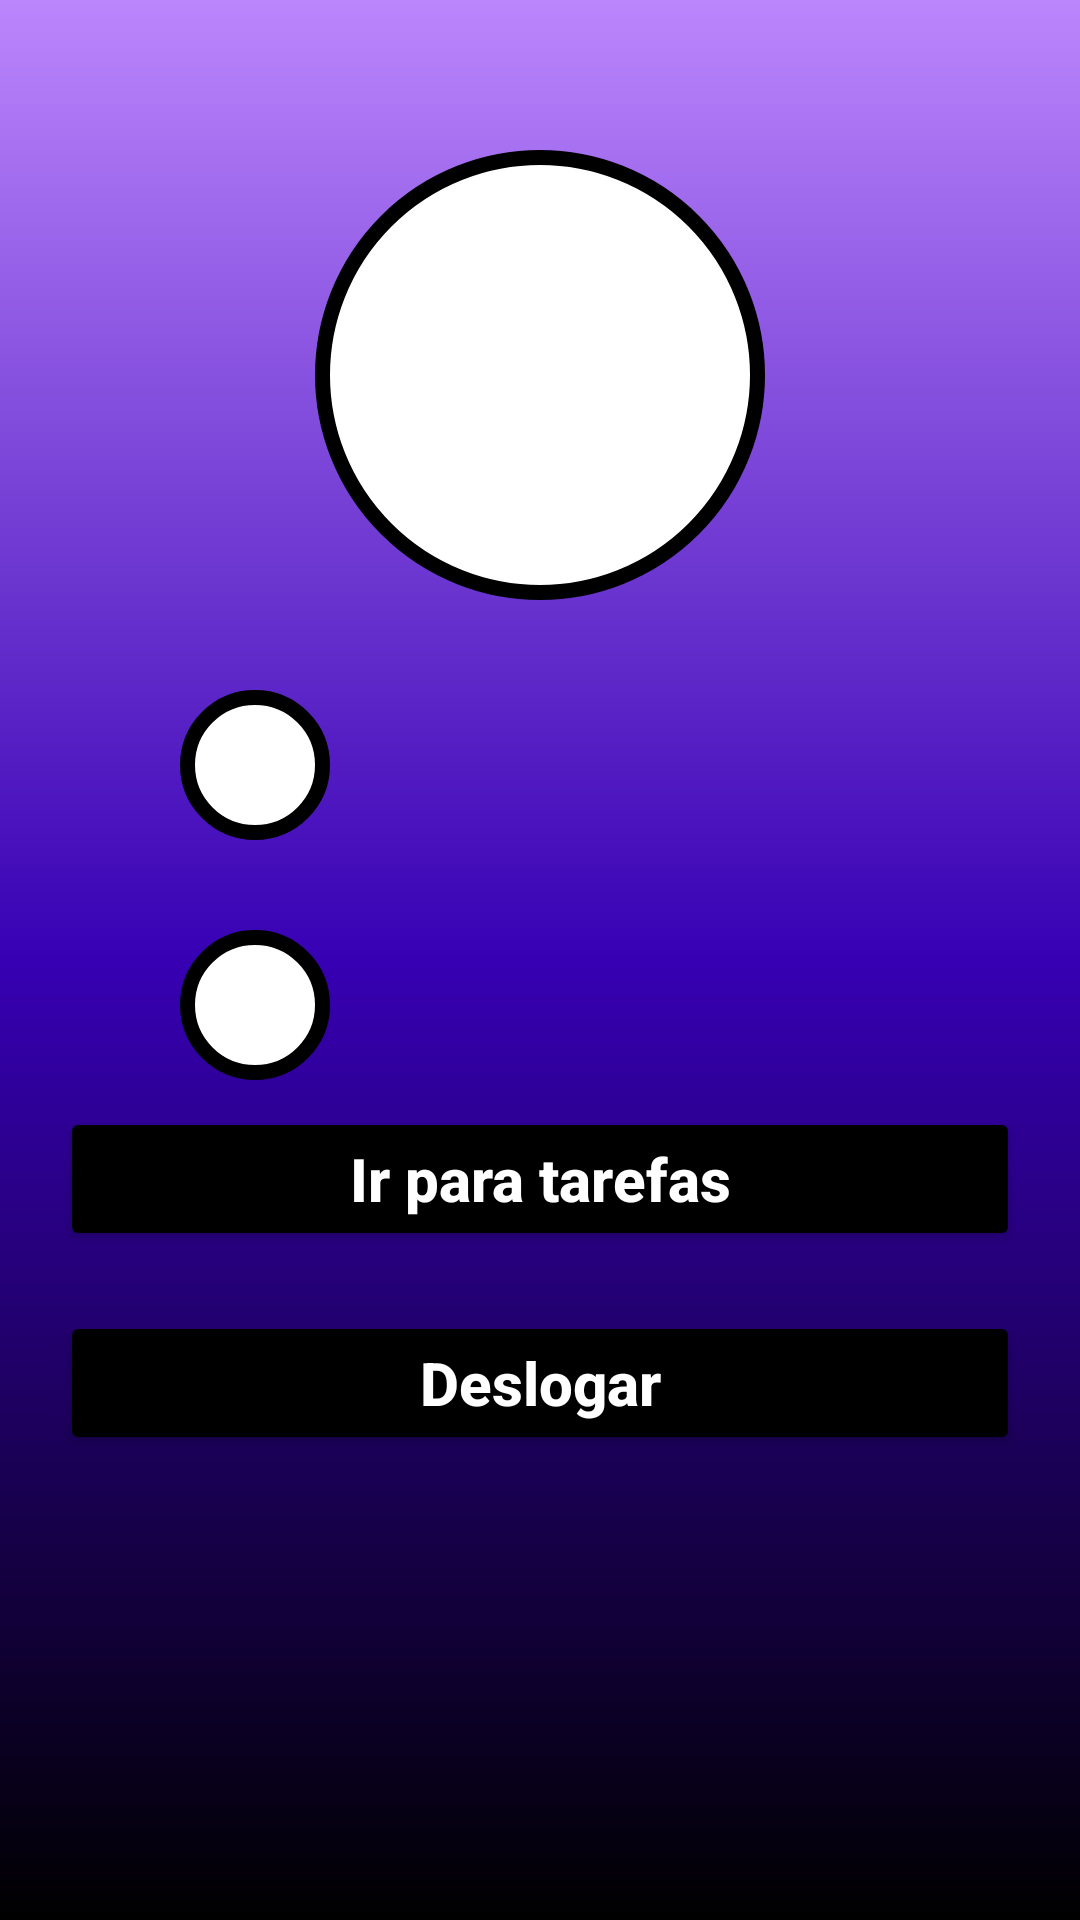

This screen was rendered from an Android layout file. Write that file and the resources it references.
<!-- AndroidManifest.xml: application theme Theme.AppToDoList -->
<!-- res/layout/activity_perfil_person.xml -->
<?xml version="1.0" encoding="utf-8"?>
<androidx.constraintlayout.widget.ConstraintLayout xmlns:android="http://schemas.android.com/apk/res/android"
    xmlns:app="http://schemas.android.com/apk/res-auto"
    xmlns:tools="http://schemas.android.com/tools"
    android:layout_width="match_parent"
    android:layout_height="match_parent"
    android:background="@drawable/app_background"
    tools:context=".view.PerfilPerson">
<View
    android:id="@+id/containerPerson"
    android:layout_width="150dp"
    android:layout_height="150dp"
    android:layout_marginTop="50dp"
    android:background="@drawable/container_person"
    app:layout_constraintStart_toStartOf="parent"
    app:layout_constraintEnd_toEndOf="parent"
    app:layout_constraintTop_toTopOf="parent"
    />
    <ImageView
        android:layout_width="100dp"
        android:layout_height="100dp"
        android:src="@drawable/ic_person"
        app:layout_constraintStart_toStartOf="@id/containerPerson"
        app:layout_constraintEnd_toEndOf="@id/containerPerson"
        app:layout_constraintTop_toTopOf="@id/containerPerson"
        app:layout_constraintBottom_toBottomOf="@id/containerPerson"
        />
    <ImageView
        android:id="@+id/icon_user"
        android:layout_width="50dp"
        android:layout_height="50dp"
        android:src="@drawable/ic_person"
        app:layout_constraintStart_toStartOf="parent"
        app:layout_constraintTop_toBottomOf="@id/containerPerson"
        android:layout_marginTop="30dp"
        android:layout_marginLeft="60dp"
        android:padding="10dp"
        android:background="@drawable/container_person"
        />
    <TextView
        android:id="@+id/name_user"
        android:layout_width="wrap_content"
        android:layout_height="wrap_content"
        android:textColor="@color/white"
        android:textSize="20sp"
        android:textStyle="bold"
        android:layout_marginTop="45dp"
        android:layout_marginLeft="20dp"
        app:layout_constraintTop_toBottomOf="@id/containerPerson"
        app:layout_constraintStart_toEndOf="@id/icon_user"
        />
    <ImageView
        android:id="@+id/icon_email"
        android:layout_width="50dp"
        android:layout_height="50dp"
        android:src="@drawable/ic_email"
        app:layout_constraintStart_toStartOf="parent"
        app:layout_constraintTop_toBottomOf="@id/icon_user"
        android:layout_marginTop="30dp"
        android:layout_marginLeft="60dp"
        android:padding="10dp"
        android:background="@drawable/container_person"
        />
    <TextView
        android:id="@+id/email_user"
        android:layout_width="wrap_content"
        android:layout_height="wrap_content"
        android:textColor="@color/white"
        android:textSize="20sp"
        android:textStyle="bold"
        android:layout_marginTop="50dp"
        android:layout_marginLeft="20dp"
        app:layout_constraintTop_toBottomOf="@id/name_user"
        app:layout_constraintStart_toEndOf="@id/icon_email"
        />
    <Button
        android:id="@+id/btn_tasks"
        android:layout_width="match_parent"
        android:layout_height="wrap_content"
        android:text="Ir para tarefas"
        android:textColor="@color/white"
        android:backgroundTint="@color/black"
        android:textSize="20sp"
        android:textStyle="bold"
        android:textAllCaps="false"
        android:paddingTop="10dp"
        android:paddingBottom="10dp"
        android:layout_margin="20dp"
        app:layout_constraintTop_toBottomOf="@id/email_user"
        />
    <Button
        android:id="@+id/btn_exit"
        android:layout_width="match_parent"
        android:layout_height="wrap_content"
        android:text="Deslogar"
        android:textColor="@color/white"
        android:backgroundTint="@color/black"
        android:textSize="20sp"
        android:textStyle="bold"
        android:textAllCaps="false"
        android:paddingTop="10dp"
        android:paddingBottom="10dp"
        android:layout_margin="20dp"
        app:layout_constraintTop_toBottomOf="@id/btn_tasks"
        />
</androidx.constraintlayout.widget.ConstraintLayout>
<!-- resources referenced by this layout -->
<resources>
  <!-- drawable app_background (drawable) -->
  <?xml version="1.0" encoding="utf-8"?>
  <shape xmlns:android="http://schemas.android.com/apk/res/android">
      <gradient
          android:startColor="@color/purple_200"
          android:centerColor="@color/purple_700"
          android:endColor="@color/black"
          android:angle="270"
          />
  </shape>
  <!-- drawable container_person (drawable) -->
  <?xml version="1.0" encoding="utf-8"?>
  <shape xmlns:android="http://schemas.android.com/apk/res/android">
      <solid android:color="@color/white"></solid>
      <corners android:radius="100dp"></corners>
      <stroke android:color="@color/black" android:width="5dp"></stroke>
  </shape>
  <style name="Theme.AppToDoList" parent="Base.Theme.AppToDoList" />
  <style name="Base.Theme.AppToDoList" parent="Theme.Material3.DayNight.NoActionBar">
          
          <item name="colorPrimaryVariant">@color/black</item>
      </style>
  <!-- not gathered from this repository: default colours our renderer supplied (Android Studio template values) -->
  <color name="purple_200">#FFBB86FC</color>
  <color name="purple_700">#FF3700B3</color>
  <color name="black">#FF000000</color>
  <color name="white">#FFFFFFFF</color>
</resources>
